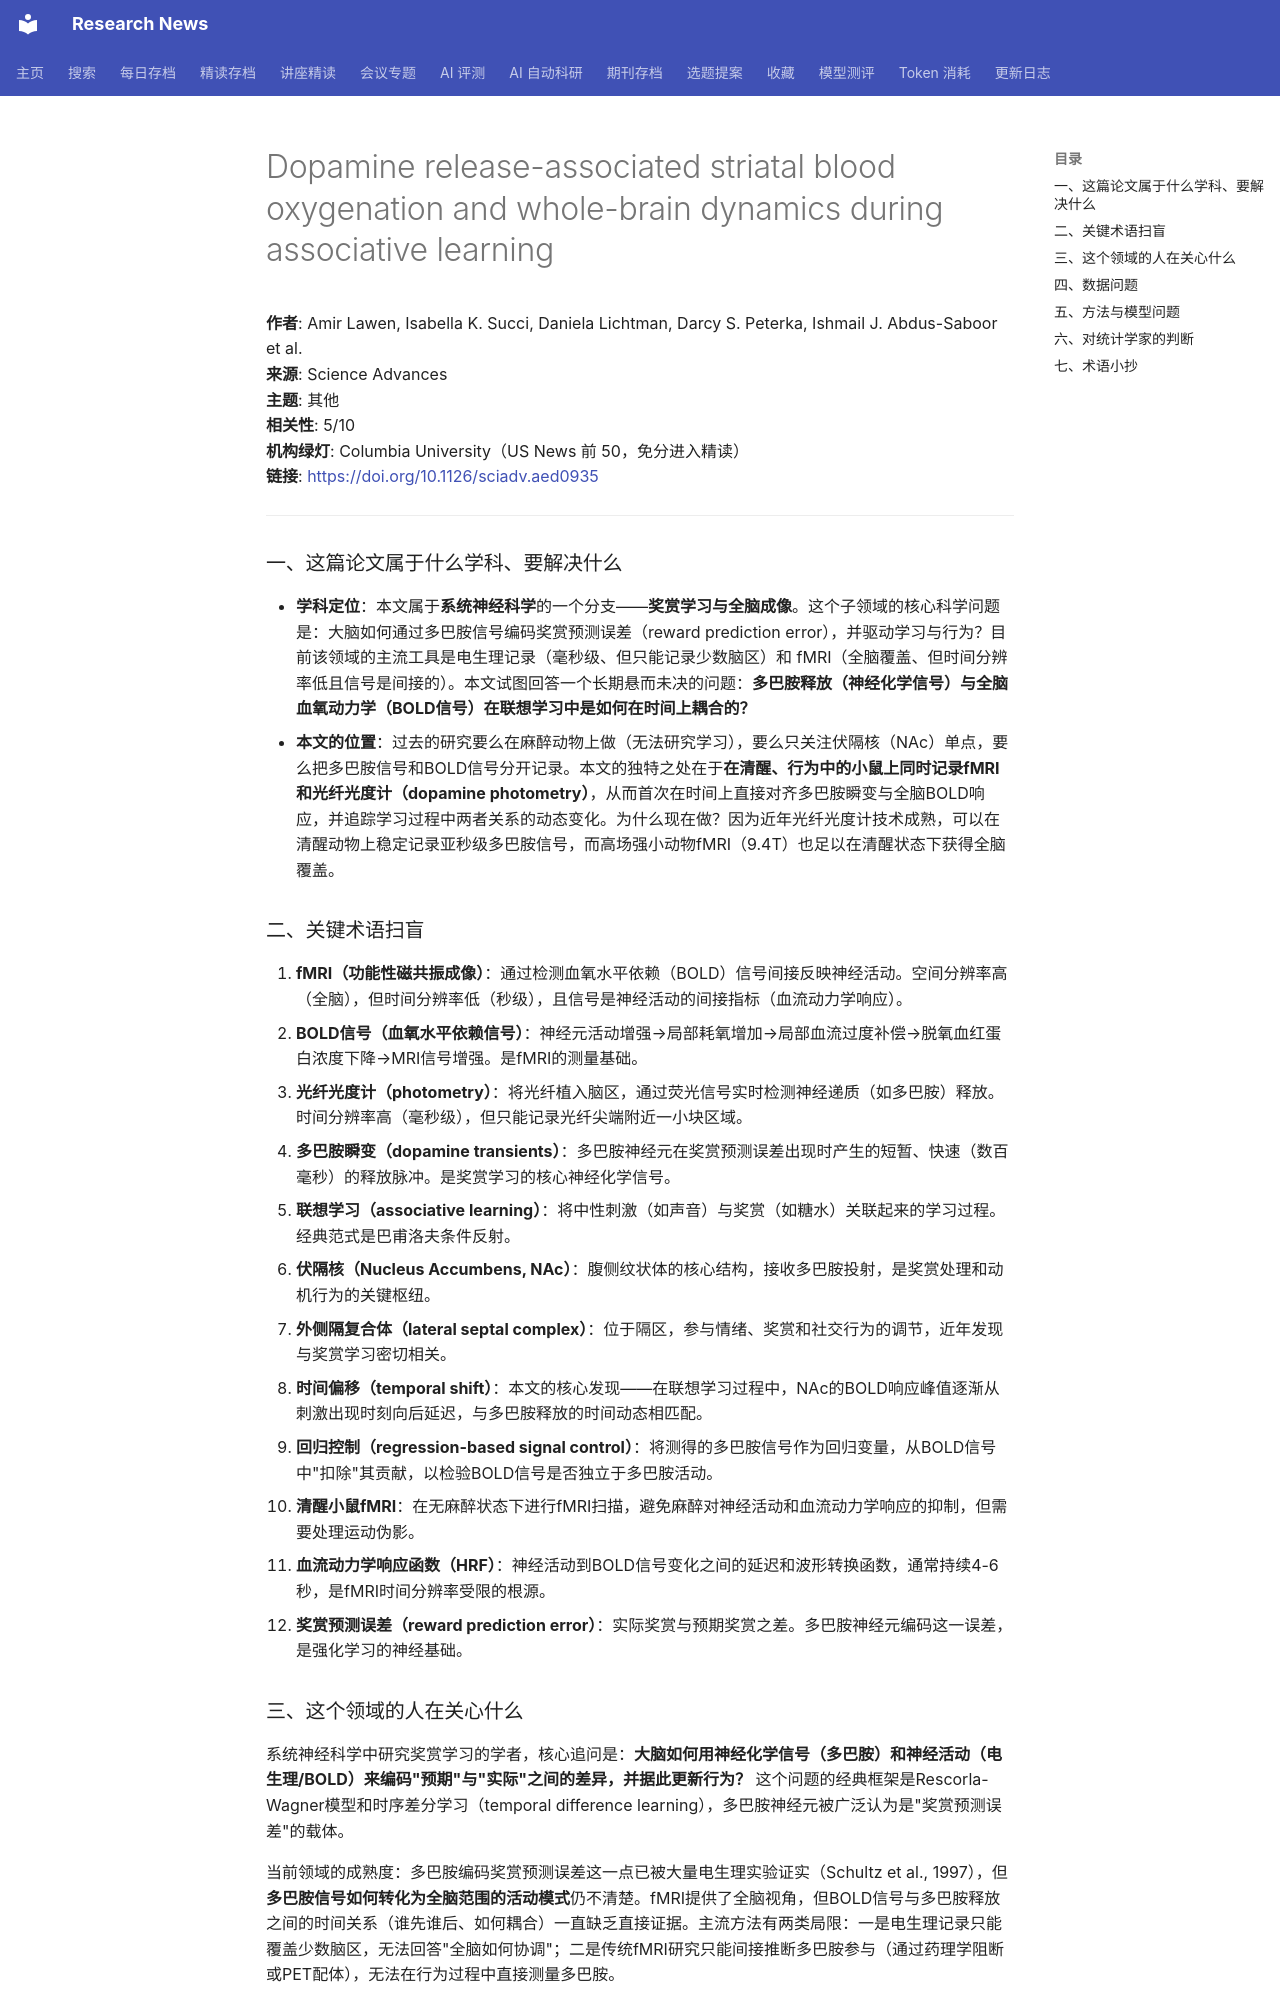

repository: cxy0714/research-news · page: deep_reads/2026-10-13-10.1126_sciadv.aed0935/index.html · generator: mkdocs

# Dopamine release-associated striatal blood oxygenation and whole-brain dynamics during associative learning

**作者**: Amir Lawen, Isabella K. Succi, Daniela Lichtman, Darcy S. Peterka, Ishmail J. Abdus-Saboor et al.  
**来源**: Science Advances  
**主题**: 其他  
**相关性**: 5/10  
**机构绿灯**: Columbia University（US News 前 50，免分进入精读）  
**链接**: <https://doi.org/10.1126/sciadv.aed0935>

---

### 一、这篇论文属于什么学科、要解决什么

- **学科定位**：本文属于**系统神经科学**的一个分支——**奖赏学习与全脑成像**。这个子领域的核心科学问题是：大脑如何通过多巴胺信号编码奖赏预测误差（reward prediction error），并驱动学习与行为？目前该领域的主流工具是电生理记录（毫秒级、但只能记录少数脑区）和 fMRI（全脑覆盖、但时间分辨率低且信号是间接的）。本文试图回答一个长期悬而未决的问题：**多巴胺释放（神经化学信号）与全脑血氧动力学（BOLD信号）在联想学习中是如何在时间上耦合的？**
- **本文的位置**：过去的研究要么在麻醉动物上做（无法研究学习），要么只关注伏隔核（NAc）单点，要么把多巴胺信号和BOLD信号分开记录。本文的独特之处在于**在清醒、行为中的小鼠上同时记录fMRI和光纤光度计（dopamine photometry）**，从而首次在时间上直接对齐多巴胺瞬变与全脑BOLD响应，并追踪学习过程中两者关系的动态变化。为什么现在做？因为近年光纤光度计技术成熟，可以在清醒动物上稳定记录亚秒级多巴胺信号，而高场强小动物fMRI（9.4T）也足以在清醒状态下获得全脑覆盖。

### 二、关键术语扫盲

1. **fMRI（功能性磁共振成像）**：通过检测血氧水平依赖（BOLD）信号间接反映神经活动。空间分辨率高（全脑），但时间分辨率低（秒级），且信号是神经活动的间接指标（血流动力学响应）。
2. **BOLD信号（血氧水平依赖信号）**：神经元活动增强→局部耗氧增加→局部血流过度补偿→脱氧血红蛋白浓度下降→MRI信号增强。是fMRI的测量基础。
3. **光纤光度计（photometry）**：将光纤植入脑区，通过荧光信号实时检测神经递质（如多巴胺）释放。时间分辨率高（毫秒级），但只能记录光纤尖端附近一小块区域。
4. **多巴胺瞬变（dopamine transients）**：多巴胺神经元在奖赏预测误差出现时产生的短暂、快速（数百毫秒）的释放脉冲。是奖赏学习的核心神经化学信号。
5. **联想学习（associative learning）**：将中性刺激（如声音）与奖赏（如糖水）关联起来的学习过程。经典范式是巴甫洛夫条件反射。
6. **伏隔核（Nucleus Accumbens, NAc）**：腹侧纹状体的核心结构，接收多巴胺投射，是奖赏处理和动机行为的关键枢纽。
7. **外侧隔复合体（lateral septal complex）**：位于隔区，参与情绪、奖赏和社交行为的调节，近年发现与奖赏学习密切相关。
8. **时间偏移（temporal shift）**：本文的核心发现——在联想学习过程中，NAc的BOLD响应峰值逐渐从刺激出现时刻向后延迟，与多巴胺释放的时间动态相匹配。
9. **回归控制（regression-based signal control）**：将测得的多巴胺信号作为回归变量，从BOLD信号中"扣除"其贡献，以检验BOLD信号是否独立于多巴胺活动。
10. **清醒小鼠fMRI**：在无麻醉状态下进行fMRI扫描，避免麻醉对神经活动和血流动力学响应的抑制，但需要处理运动伪影。
11. **血流动力学响应函数（HRF）**：神经活动到BOLD信号变化之间的延迟和波形转换函数，通常持续4-6秒，是fMRI时间分辨率受限的根源。
12. **奖赏预测误差（reward prediction error）**：实际奖赏与预期奖赏之差。多巴胺神经元编码这一误差，是强化学习的神经基础。

### 三、这个领域的人在关心什么

系统神经科学中研究奖赏学习的学者，核心追问是：**大脑如何用神经化学信号（多巴胺）和神经活动（电生理/BOLD）来编码"预期"与"实际"之间的差异，并据此更新行为？** 这个问题的经典框架是Rescorla-Wagner模型和时序差分学习（temporal difference learning），多巴胺神经元被广泛认为是"奖赏预测误差"的载体。

当前领域的成熟度：多巴胺编码奖赏预测误差这一点已被大量电生理实验证实（Schultz et al., 1997），但**多巴胺信号如何转化为全脑范围的活动模式**仍不清楚。fMRI提供了全脑视角，但BOLD信号与多巴胺释放之间的时间关系（谁先谁后、如何耦合）一直缺乏直接证据。主流方法有两类局限：一是电生理记录只能覆盖少数脑区，无法回答"全脑如何协调"；二是传统fMRI研究只能间接推断多巴胺参与（通过药理学阻断或PET配体），无法在行为过程中直接测量多巴胺。

本文的贡献在于：**用同时记录的方式，把多巴胺信号（毫秒级、局部）和BOLD信号（秒级、全脑）在时间上对齐**，发现学习过程中BOLD响应的时间偏移与多巴胺动态一致，且这种偏移出现在一个分布式的皮层-皮层下网络中。这为"多巴胺驱动全脑活动重组织"的假说提供了直接证据。
